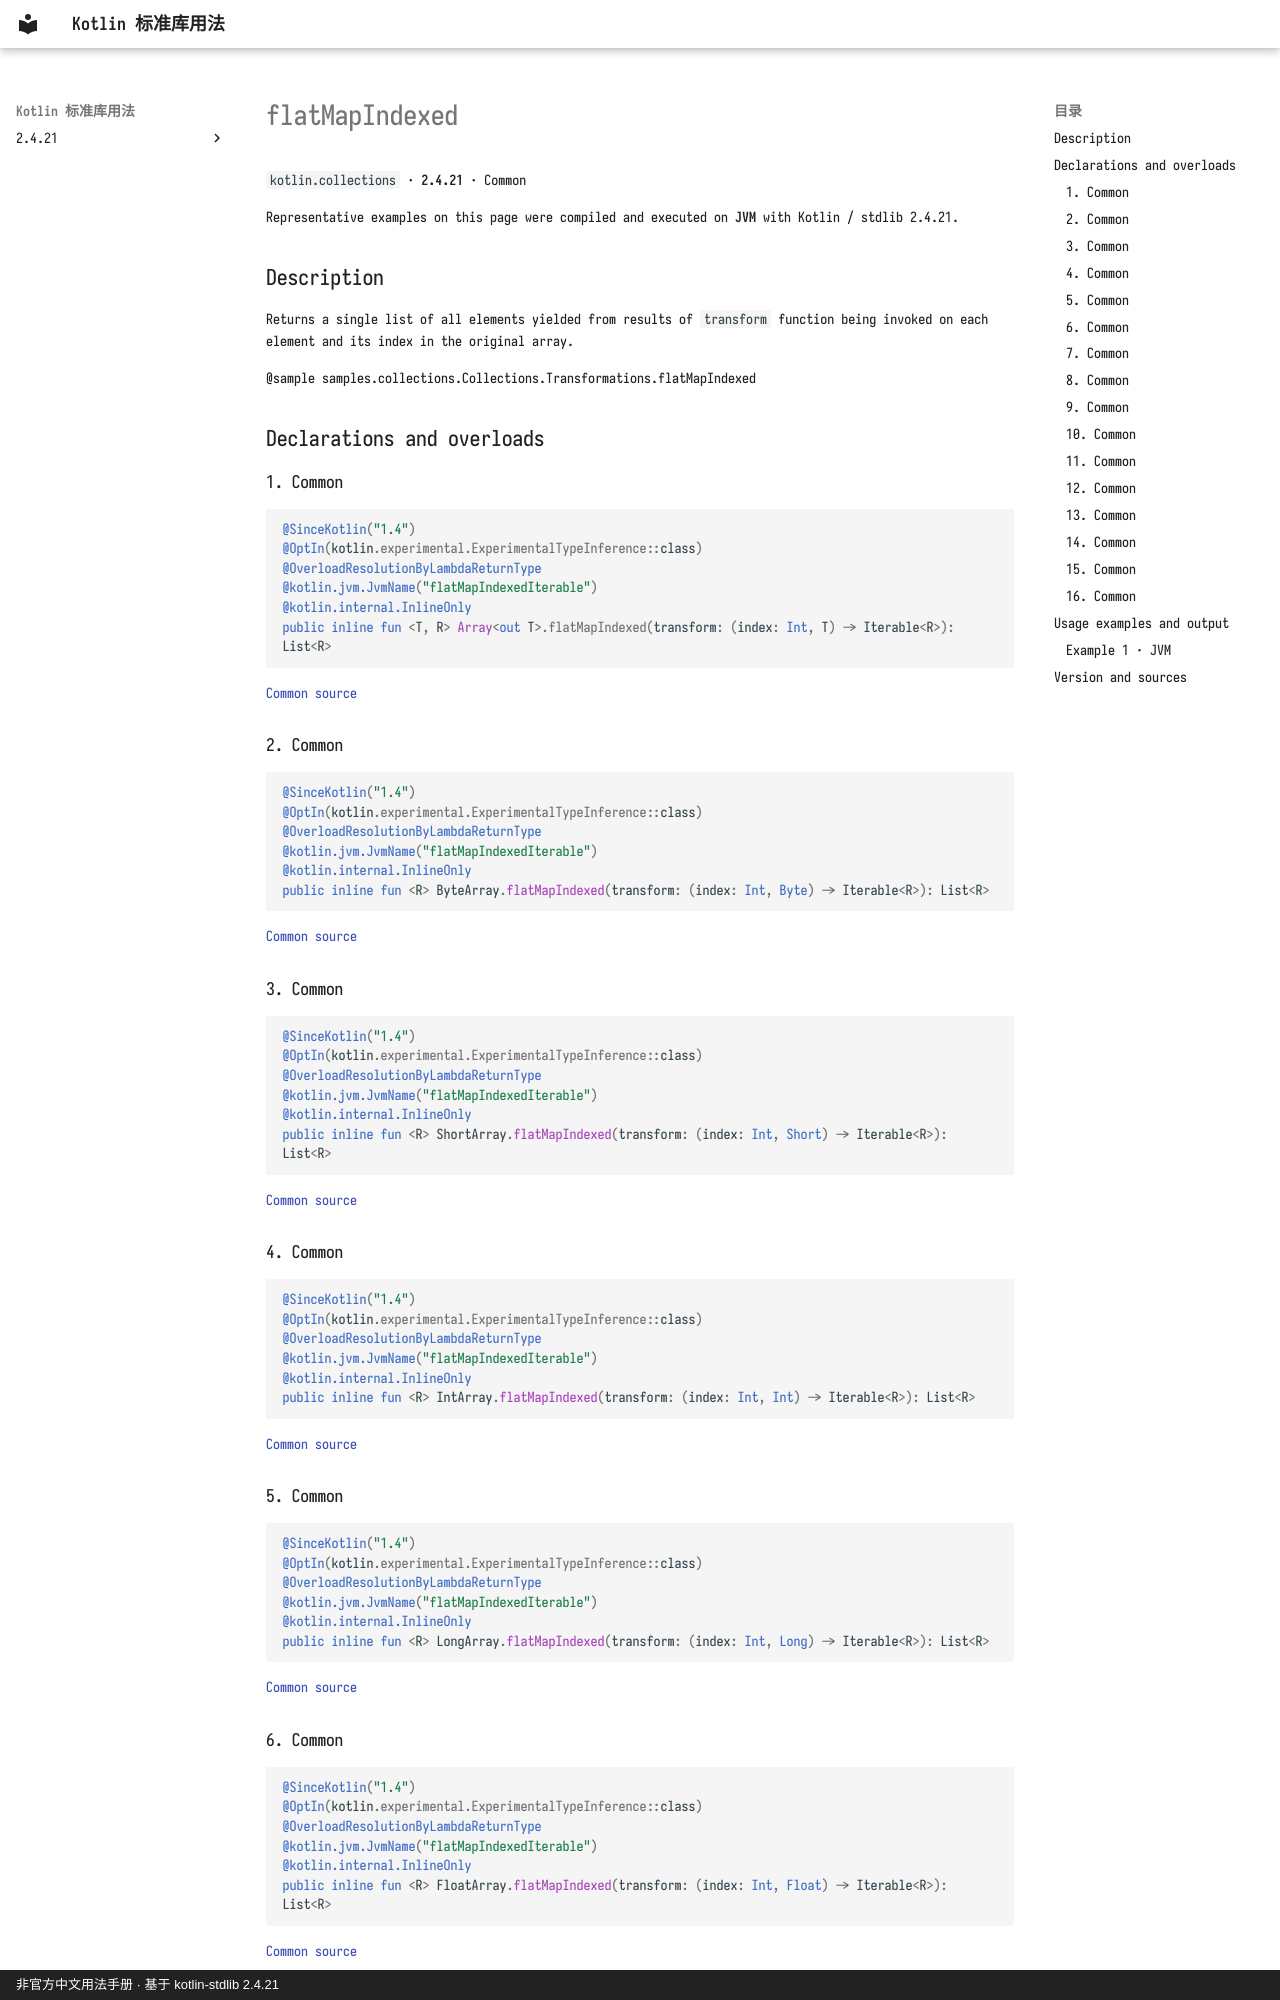

repository: oooooooko/kotlin-stdlib-docs · page: en/api/kotlin.collections/flatmapindexed--a4bda2e0/index.html · generator: mkdocs · copyright: 非官方中文用法手册 · 基于 kotlin-stdlib 2.4.21

# flatMapIndexed

`kotlin.collections` · **2.4.21** · Common

Representative examples on this page were compiled and executed on **JVM** with Kotlin / stdlib 2.4.21.

## Description

Returns a single list of all elements yielded from results of `transform` function being invoked on each element
and its index in the original array.

@sample samples.collections.Collections.Transformations.flatMapIndexed

## Declarations and overloads

### 1. Common

```kotlin
@SinceKotlin("1.4")
@OptIn(kotlin.experimental.ExperimentalTypeInference::class)
@OverloadResolutionByLambdaReturnType
@kotlin.jvm.JvmName("flatMapIndexedIterable")
@kotlin.internal.InlineOnly
public inline fun <T, R> Array<out T>.flatMapIndexed(transform: (index: Int, T) -> Iterable<R>): List<R>
```

[Common source](https://github.com/JetBrains/kotlin/blob/v2.4.21/libraries/stdlib/common/src/generated/_Arrays.kt#L11807)

### 2. Common

```kotlin
@SinceKotlin("1.4")
@OptIn(kotlin.experimental.ExperimentalTypeInference::class)
@OverloadResolutionByLambdaReturnType
@kotlin.jvm.JvmName("flatMapIndexedIterable")
@kotlin.internal.InlineOnly
public inline fun <R> ByteArray.flatMapIndexed(transform: (index: Int, Byte) -> Iterable<R>): List<R>
```

[Common source](https://github.com/JetBrains/kotlin/blob/v2.4.21/libraries/stdlib/common/src/generated/_Arrays.kt#L11822)

### 3. Common

```kotlin
@SinceKotlin("1.4")
@OptIn(kotlin.experimental.ExperimentalTypeInference::class)
@OverloadResolutionByLambdaReturnType
@kotlin.jvm.JvmName("flatMapIndexedIterable")
@kotlin.internal.InlineOnly
public inline fun <R> ShortArray.flatMapIndexed(transform: (index: Int, Short) -> Iterable<R>): List<R>
```

[Common source](https://github.com/JetBrains/kotlin/blob/v2.4.21/libraries/stdlib/common/src/generated/_Arrays.kt#L11837)

### 4. Common

```kotlin
@SinceKotlin("1.4")
@OptIn(kotlin.experimental.ExperimentalTypeInference::class)
@OverloadResolutionByLambdaReturnType
@kotlin.jvm.JvmName("flatMapIndexedIterable")
@kotlin.internal.InlineOnly
public inline fun <R> IntArray.flatMapIndexed(transform: (index: Int, Int) -> Iterable<R>): List<R>
```

[Common source](https://github.com/JetBrains/kotlin/blob/v2.4.21/libraries/stdlib/common/src/generated/_Arrays.kt#L11852)

### 5. Common

```kotlin
@SinceKotlin("1.4")
@OptIn(kotlin.experimental.ExperimentalTypeInference::class)
@OverloadResolutionByLambdaReturnType
@kotlin.jvm.JvmName("flatMapIndexedIterable")
@kotlin.internal.InlineOnly
public inline fun <R> LongArray.flatMapIndexed(transform: (index: Int, Long) -> Iterable<R>): List<R>
```

[Common source](https://github.com/JetBrains/kotlin/blob/v2.4.21/libraries/stdlib/common/src/generated/_Arrays.kt#L11867)

### 6. Common

```kotlin
@SinceKotlin("1.4")
@OptIn(kotlin.experimental.ExperimentalTypeInference::class)
@OverloadResolutionByLambdaReturnType
@kotlin.jvm.JvmName("flatMapIndexedIterable")
@kotlin.internal.InlineOnly
public inline fun <R> FloatArray.flatMapIndexed(transform: (index: Int, Float) -> Iterable<R>): List<R>
```

[Common source](https://github.com/JetBrains/kotlin/blob/v2.4.21/libraries/stdlib/common/src/generated/_Arrays.kt#L11882)
